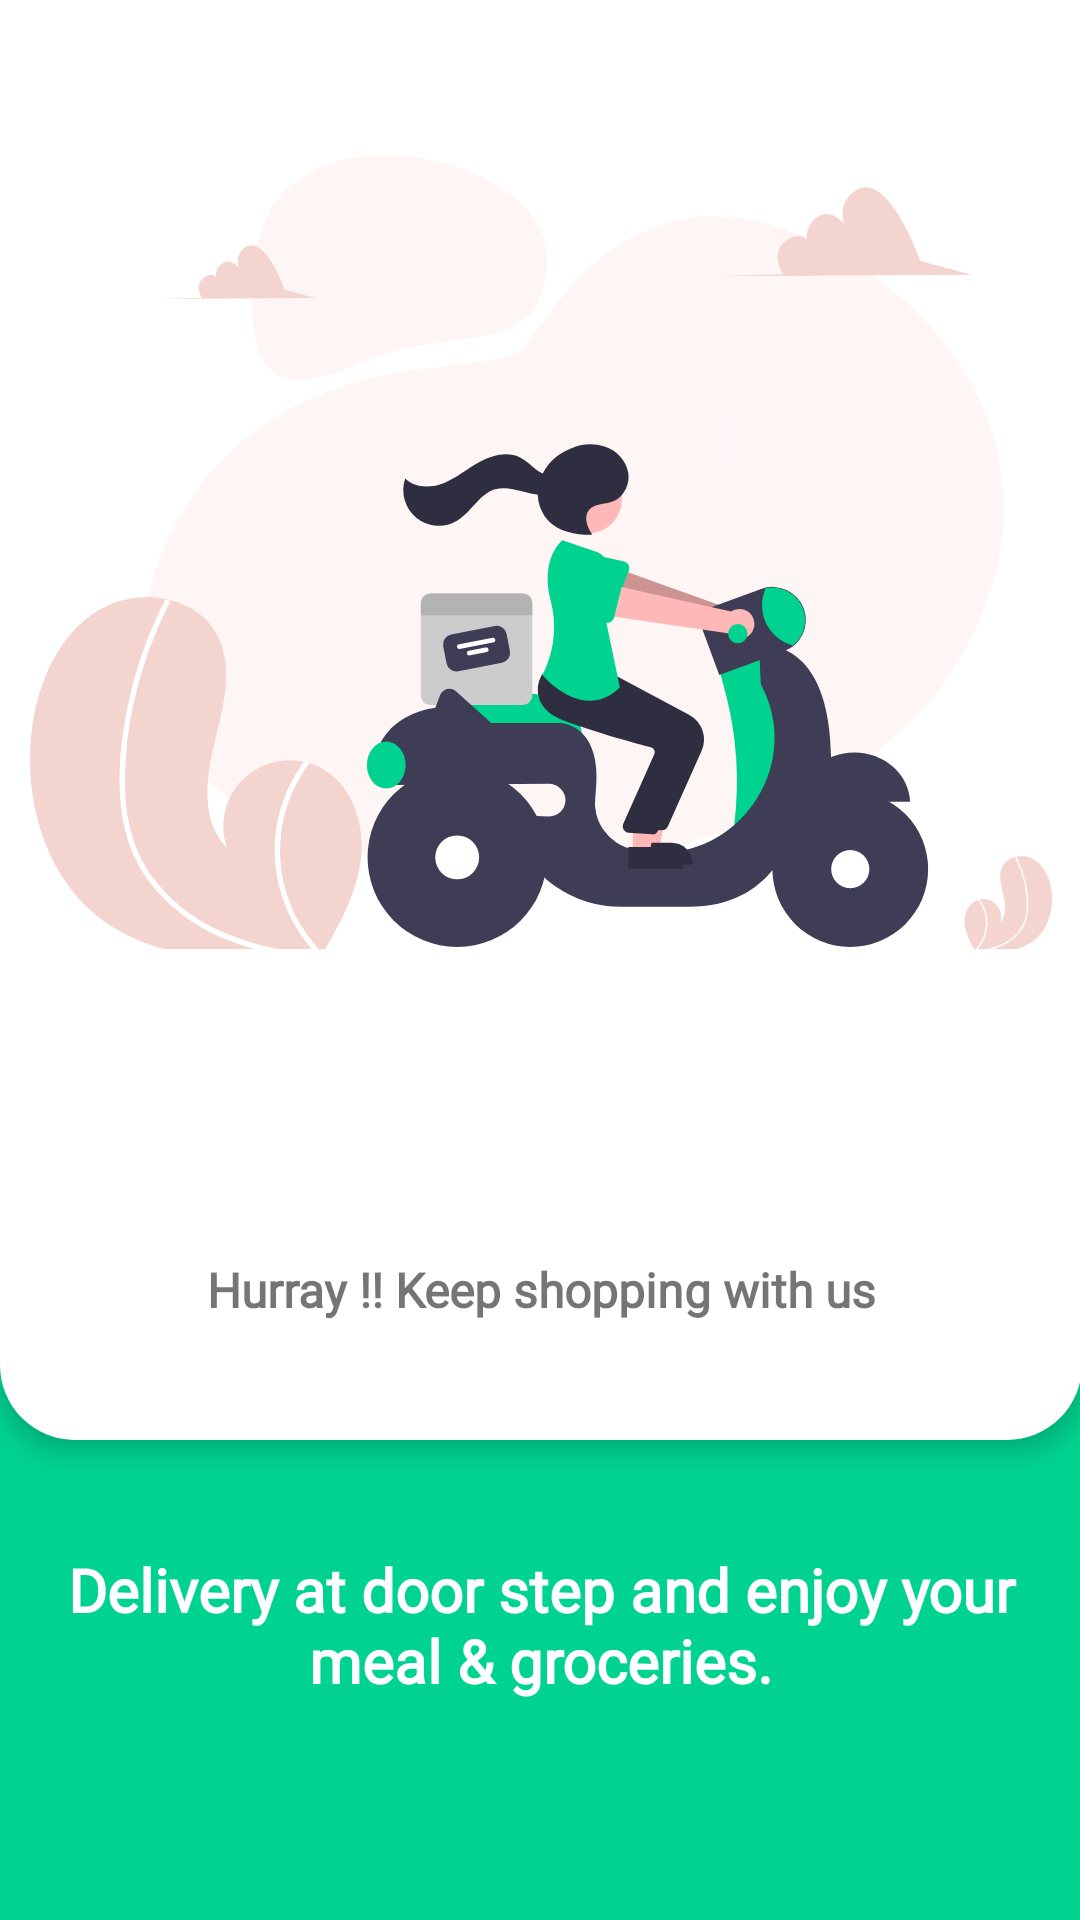

Reconstruct the res/layout file that produces this screen, plus the resources it refers to.
<!-- AndroidManifest.xml: application theme AppTheme.NoActionBar -->
<!-- res/layout/fragment_info3.xml -->
<LinearLayout xmlns:android="http://schemas.android.com/apk/res/android"
    xmlns:app="http://schemas.android.com/apk/res-auto"
    xmlns:tools="http://schemas.android.com/tools"
    android:layout_width="match_parent"
    android:layout_height="match_parent"
    android:background="@color/colorPrimary"
    android:orientation="vertical">

    <LinearLayout
        android:layout_width="match_parent"
        android:layout_height="match_parent"
        android:layout_marginRight="-1dp"
        android:orientation="vertical">

        <LinearLayout
            android:layout_width="match_parent"
            android:layout_height="match_parent"
            android:layout_weight="1"
            android:background="@drawable/raound_intro"
            android:elevation="5dp"
            android:gravity="center"
            android:orientation="vertical">


            <ImageView
                android:layout_width="wrap_content"
                android:layout_height="300dp"
                android:padding="10dp"
                android:src="@drawable/ic_splash_three" />

            <View
                android:layout_width="match_parent"
                android:layout_height="75dp" />

            <TextView
                android:layout_width="match_parent"
                android:layout_height="wrap_content"
                android:layout_marginLeft="15dp"
                android:layout_marginTop="5dp"
                android:layout_marginRight="15dp"
                android:fontFamily="@font/gilroybold"
                android:gravity="center"
                android:padding="5dp"
                android:text="Hurray !! Keep shopping with us"
                android:textSize="16dp"
                android:textStyle="bold" />
        </LinearLayout>

        <LinearLayout
            android:layout_width="match_parent"
            android:layout_height="match_parent"
            android:layout_weight="3"
            android:gravity="center"
            android:orientation="vertical">

            <TextView
                android:layout_width="match_parent"
                android:layout_height="wrap_content"
                android:gravity="center"
                android:fontFamily="@font/gilroybold"
                android:padding="5dp"
                android:text="Delivery at door step and enjoy your meal &amp; groceries."
                android:textColor="@color/white"
                android:textSize="20dp"
                android:textStyle="bold" />

            <TextView
                android:layout_width="match_parent"
                android:layout_height="wrap_content"
                android:layout_marginTop="5dp"
                android:gravity="center"
                android:padding="5dp"
                android:textColor="@color/white"
                android:textSize="16dp"
                android:textStyle="bold" />
        </LinearLayout>
    </LinearLayout>

</LinearLayout>
<!-- resources referenced by this layout -->
<resources>
  <color name="colorPrimary">#00d390</color>
  <color name="white">#ffffff</color>
  <!-- drawable ic_splash_three: vector/xml drawable (drawable, 12053 chars, omitted) -->
  <!-- drawable raound_intro (drawable) -->
  <?xml version="1.0" encoding="utf-8"?>
  <shape xmlns:android="http://schemas.android.com/apk/res/android"
      android:shape="rectangle">
  
      <solid android:color="#FFFFFF" />
  
      <corners
  
          android:bottomLeftRadius="25dp"
          android:bottomRightRadius="25dp" />
  
  
  
  </shape>
  <style name="AppTheme.NoActionBar">
          
          <item name="bottomSheetDialogTheme">@style/AppBottomSheetDialogTheme</item>
          <item name="windowActionBar">false</item>
          <item name="windowNoTitle">true</item>
          <item name="colorPrimary">@color/colorPrimary</item>
          <item name="colorPrimaryDark">@color/colorPrimaryDark</item>
          <item name="colorAccent">@color/colorAccent</item>
          <item name="fontFamily">@font/gilroybold</item>
  
      </style>
  <style name="AppBottomSheetDialogTheme" parent="Theme.Design.Light.BottomSheetDialog">
          <item name="bottomSheetStyle">@style/AppModalStyle</item>
      </style>
  <color name="colorPrimaryDark">#00d390</color>
  <color name="colorAccent">#03DAC5</color>
  <style name="AppModalStyle" parent="Widget.Design.BottomSheet.Modal">
          <item name="android:background">@color/tranfarnt</item>
      </style>
  <color name="tranfarnt">#00D32A1E</color>
</resources>
